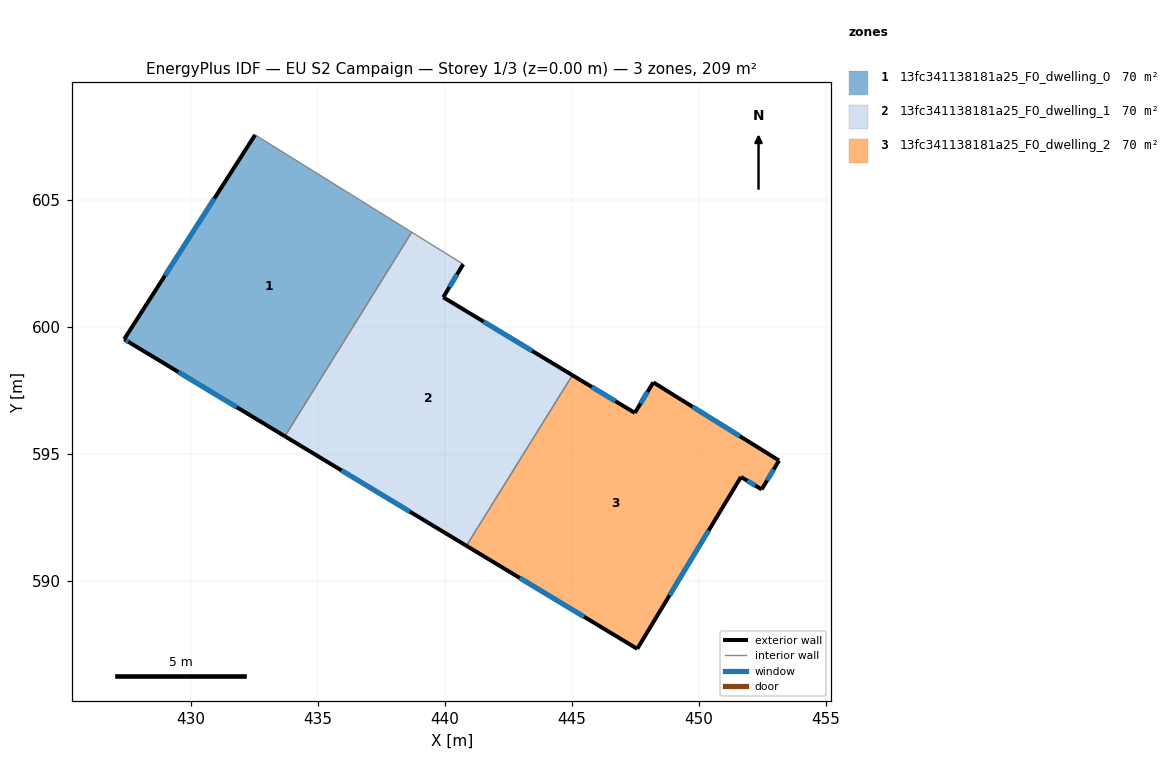
=== STOREY PLAN SPEC (per zone: floor XY polygon, exterior-wall plan segments, windows/doors) ===
zone 1: 13fc341138181a25_F0_dwelling_0  (69.7 m²)
  floor: (438.69, 603.72) (433.70, 595.69) (427.60, 599.36) (427.37, 599.51) (432.53, 607.56)
  exterior wall: (427.60, 599.36) – (433.70, 595.69)  [7.1 m]
    window: (429.50, 598.22) – (431.80, 596.83)  [3.0 m²]
  exterior wall: (427.37, 599.51) – (427.60, 599.36)  [0.3 m]
    window: (427.44, 599.47) – (427.53, 599.41)  [0.1 m²]
  exterior wall: (432.53, 607.56) – (427.37, 599.51)  [9.6 m]
    window: (430.92, 605.05) – (428.98, 602.02)  [4.1 m²]
  interior walls: 2
zone 2: 13fc341138181a25_F0_dwelling_1  (69.7 m²)
  floor: (440.72, 602.46) (439.94, 601.16) (445.02, 598.09) (440.85, 591.38) (433.70, 595.69) (438.69, 603.72)
  exterior wall: (439.94, 601.16) – (440.72, 602.46)  [1.5 m]
    window: (440.18, 601.57) – (440.48, 602.06)  [0.6 m²]
  exterior wall: (445.02, 598.09) – (439.94, 601.16)  [5.9 m]
    window: (443.44, 599.05) – (441.52, 600.21)  [2.5 m²]
  exterior wall: (433.70, 595.69) – (440.85, 591.38)  [8.3 m]
    window: (435.93, 594.34) – (438.62, 592.72)  [3.6 m²]
  interior walls: 3
zone 3: 13fc341138181a25_F0_dwelling_2  (69.7 m²)
  floor: (453.16, 594.73) (452.47, 593.59) (451.66, 594.09) (447.57, 587.32) (440.85, 591.38) (445.02, 598.09) (447.48, 596.61) (448.21, 597.81)
  exterior wall: (451.66, 594.09) – (452.47, 593.59)  [1.0 m]
    window: (451.91, 593.93) – (452.22, 593.75)  [0.4 m²]
  exterior wall: (447.57, 587.32) – (451.66, 594.09)  [7.9 m]
    window: (448.85, 589.43) – (450.39, 591.98)  [3.4 m²]
  exterior wall: (440.85, 591.38) – (447.57, 587.32)  [7.9 m]
    window: (442.94, 590.11) – (445.48, 588.58)  [3.3 m²]
  exterior wall: (447.48, 596.61) – (445.02, 598.09)  [2.9 m]
    window: (446.71, 597.07) – (445.79, 597.63)  [1.2 m²]
  exterior wall: (448.21, 597.81) – (447.48, 596.61)  [1.4 m]
    window: (447.98, 597.44) – (447.71, 596.98)  [0.6 m²]
  exterior wall: (453.16, 594.73) – (448.21, 597.81)  [5.8 m]
    window: (451.62, 595.69) – (449.75, 596.85)  [2.5 m²]
  exterior wall: (452.47, 593.59) – (453.16, 594.73)  [1.3 m]
    window: (452.69, 593.95) – (452.95, 594.38)  [0.6 m²]
  interior walls: 1

=== DERIVED (storey summary) ===
Building: EU S2 Campaign
Storey: 1 of 3  (floor level z = 0.00 m)
Storey gross floor area: 209.1 m²
Zones on this storey: 3
  - 13fc341138181a25_F0_dwelling_0: floor 69.7 m²; exterior wall 16.9 m (50.8 m²); 3 window(s) 7.2 m²; WWR 14.2%
  - 13fc341138181a25_F0_dwelling_1: floor 69.7 m²; exterior wall 15.8 m (47.4 m²); 3 window(s) 6.7 m²; WWR 14.2%
  - 13fc341138181a25_F0_dwelling_2: floor 69.7 m²; exterior wall 28.2 m (84.5 m²); 7 window(s) 12.0 m²; WWR 14.2%
Zone adjacency (shared interzone walls):
  - 13fc341138181a25_F0_dwelling_0 ↔ 13fc341138181a25_F0_dwelling_1
  - 13fc341138181a25_F0_dwelling_1 ↔ 13fc341138181a25_F0_dwelling_2